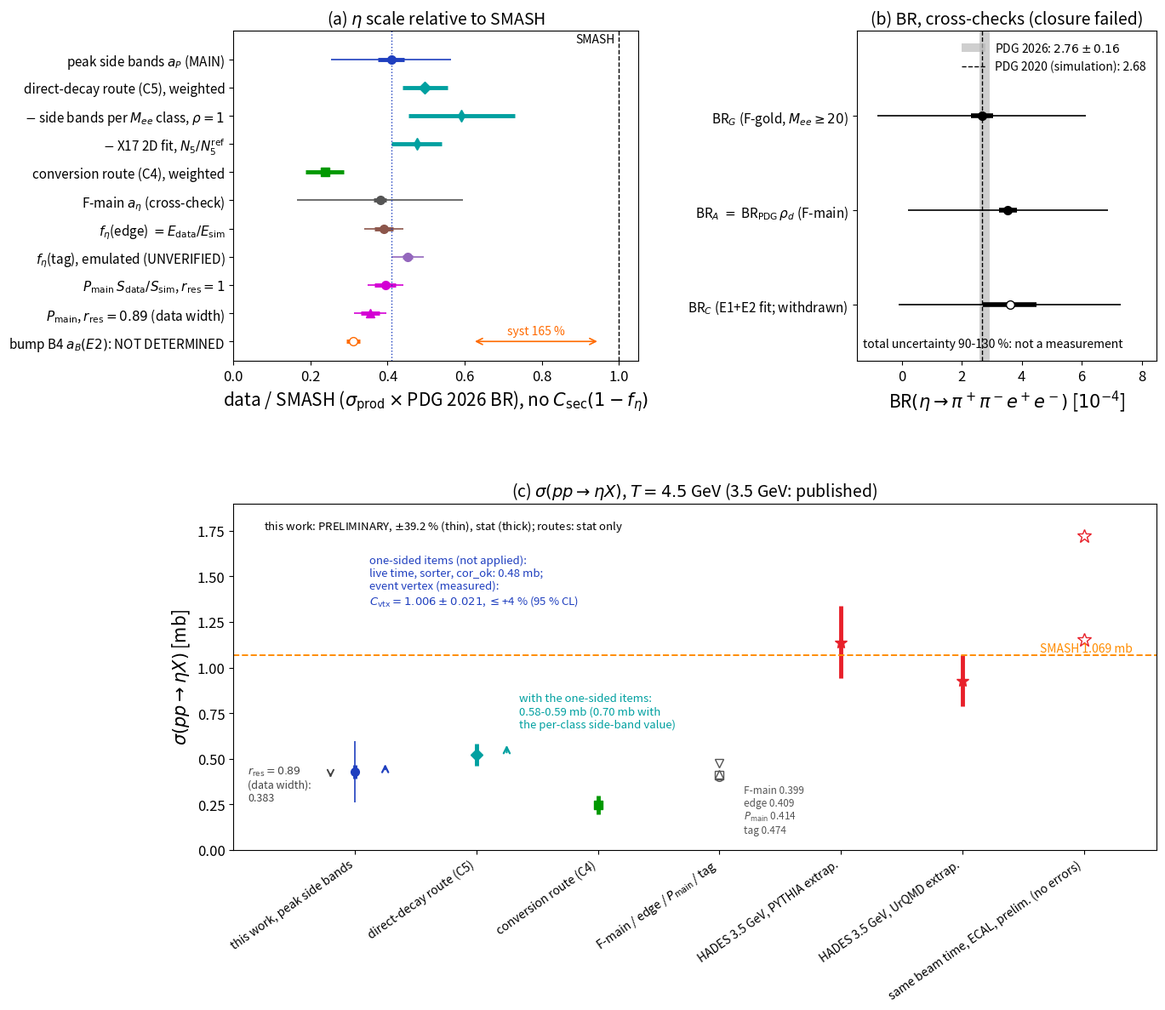

Generate this figure with matplotlib: (Note: this script raises an exception after producing the figure.)
#!/usr/bin/env python3
# ============================================================================
# fix2_P1abc.py -- final review (prefix fix2, 2026-11-14): copy of vtx_P1abc.py with three changes in panel (c):
#   the total error of sigma is 38.3 % (the +-5 % period normalisation of Part II added to N; fix2_numbers.txt);
#   the arrow of the direct-decay route with the one-sided items starts at its weighted value 0.522 mb and ends at 0.588 mb
#   (0.58-0.59 mb; the per-class side-band value 0.621 mb would give 0.70 mb, written next to it);
#   the label no longer mixes the two definitions. Output: docs/latex/figs_all/fix2_P1abc.pdf/.png.
# Run: python3 -I plots/all_report/fix2_P1abc.py   (seconds). Original header follows.
# ----------------------------------------------------------------------------
# vtx_P1abc.py  --  Fig. P1 panels (a)-(c) of report_all after the measurement of the eta efficiency of the event-vertex cut
# (integration of 2026-11-14). Copy of the P1 part of fix_figs.py (review fix; same numbers, colours and layout); the only
# change is panel (c): the arrow of the one-sided items no longer contains the event-vertex factor x1.4-1.7 (measured:
# C_vtx = 1.006 +- 0.021, notes_all/ve_verify_note.md) and points to 0.48 mb (live time x sorter x cor_ok = 1.109-1.127,
# tables_all/vtx_numbers.txt); a second arrow shows the direct-decay route with the same items (0.58-0.70 mb).
# Output: docs/latex/figs_all/vtx_P1abc.pdf/.png (fix_P1abc.pdf is left unchanged).
# Run: python3 -I plots/all_report/vtx_P1abc.py   (seconds)
# ----------------------------------------------------------------------------
# _v3 copy (2026-11-15, FIGURE AGENT C of the fourth integration): ruling D40 (option (a): the peak-tail family t = 1 +- 0.5
# is counted; sigma(peak) and a_P +-8.75 %). Three changes, nothing else:
#   panel (a): the total of a_P gains the peak-tail term: syst sqrt(35.5^2 + 8.75^2) = 36.6 % (p3w_tableS1_v3.tex);
#   panel (c): the total of sigma(peak) is 39.2 % instead of 38.3 % (0.429 x 0.3925 = 0.168 mb; sigma_headline_v3.tex),
#              and the note on the panel says +-39.2 %.
# D38 does not enter this figure (the peak has no C2; 'edge 0.409' is the uncorrected per-slice edge, unchanged).
# Output: docs/latex/figs_all/fix2_P1abc_v3.pdf/.png.
# Run: python3 -I plots/all_report/fix2_P1abc_v3.py   (seconds)
# ============================================================================
import math
import numpy as np
import matplotlib
matplotlib.use("Agg")
import matplotlib.pyplot as plt

FIG = "/home/przygoda/HADES/FAT/FAT/docs/latex/figs_all/"
TAB = "/home/przygoda/HADES/FAT/FAT/docs/latex/tables_all/"
plt.rcParams.update({"font.size": 13, "axes.labelsize": 15, "axes.titlesize": 14, "legend.fontsize": 11, "xtick.labelsize": 12,
                     "ytick.labelsize": 12, "pdf.fonttype": 42})
PAL = dict(main="#1f3fbf", direct="#00a0a0", conv="#009900", fmain="#555555", b4="#ff6a00", edge="#8c564b", tag="#9467bd", pm="#d400d4",
           lit="#e8202a", smash="#ff8c00")

# ---------------------------------------------------------------- eta-scale estimates (PDG 2026; fix_numbers.txt)
# (label, value, stat, total, colour, marker, note)
SC = [("peak side bands $a_P$ (MAIN)", 0.4091, 0.0348, 0.4091 * math.sqrt(0.085 ** 2 + 0.355 ** 2 + 0.0875 ** 2 + 0.059 ** 2), PAL["main"], "o", "total incl. composition $\\pm32\\%$"),
      ("direct-decay route (C5), weighted", 0.497, 0.059, None, PAL["direct"], "D", "stat only"),
      ("$-$ side bands per $M_{ee}$ class, $\\rho=1$", 0.592, 0.139, None, PAL["direct"], "d", ""),
      ("$-$ X17 2D fit, $N_5/N_5^{\\mathrm{ref}}$", 0.476, 0.065, None, PAL["direct"], "d", ""),
      ("conversion route (C4), weighted", 0.237, 0.049, None, PAL["conv"], "s", "stat only"),
      ("F-main $a_\\eta$ (cross-check)", 0.3806, 0.0169, 0.3806 * math.sqrt(0.044 ** 2 + 0.555 ** 2 + 0.104 ** 2), PAL["fmain"], "o", ""),
      ("$f_\\eta$(edge) $=E_{\\mathrm{data}}/E_{\\mathrm{sim}}$", 0.3899, 0.0239, math.sqrt(0.0239 ** 2 + 0.039 ** 2 + 0.021 ** 2), PAL["edge"], "o", ""),
      ("$f_\\eta$(tag), emulated (UNVERIFIED)", 0.4520, 0.014, math.sqrt(0.014 ** 2 + 0.040 ** 2), PAL["tag"], "o", ""),
      ("$P_{\\mathrm{main}}$ $S_{\\mathrm{data}}/S_{\\mathrm{sim}}$, $r_{\\mathrm{res}}=1$", 0.3944, 0.0276, math.sqrt(0.0276 ** 2 + 0.0378 ** 2), PAL["pm"], "o", ""),
      ("$P_{\\mathrm{main}}$, $r_{\\mathrm{res}}=0.89$ (data width)", 0.3548, 0.0248, math.sqrt(0.0248 ** 2 + 0.0340 ** 2), PAL["pm"], "^", ""),
      ("bump B4 $a_B(E2)$: NOT DETERMINED", 0.3103, 0.018, None, PAL["b4"], "o", "syst 165 %")]

def draw_scales(ax, title=True):
    n = len(SC)
    for k, (lab, v, s, t, col, mk, note) in enumerate(SC):
        y = n - k
        if t is not None: ax.errorbar(v, y, xerr=t, fmt="none", ecolor=col, elinewidth=1.2, capsize=0)
        ax.errorbar(v, y, xerr=s, fmt=mk, color=col, ms=7, elinewidth=3.5, capsize=0, mfc=col if "NOT" not in lab else "white")
        if "NOT" in lab:
            ax.annotate("", xy=(0.95, y), xytext=(0.62, y), arrowprops=dict(arrowstyle="<->", color=col, lw=1.2))
            ax.text(0.785, y + 0.25, "syst 165 %", color=col, ha="center", fontsize=10)
    ax.axvline(0.4091, color=PAL["main"], ls=":", lw=1)
    ax.axvline(1.0, color="k", ls="--", lw=1); ax.text(0.99, n + 0.6, "SMASH", ha="right", fontsize=10)
    ax.set_yticks(range(n, 0, -1)); ax.set_yticklabels([s[0] for s in SC], fontsize=11)
    ax.set_xlim(0, 1.05); ax.set_ylim(0.3, n + 1.0)
    ax.set_xlabel("data / SMASH ($\\sigma_{\\mathrm{prod}}\\times$PDG 2026 BR), no $C_{\\mathrm{sec}}(1-f_\\eta)$")
    if title: ax.set_title("$\\eta$ scale estimates (thick: stat; thin: total)")

# ---------------------------------------------------------------- P1 (a)(b)(c)
fig = plt.figure(figsize=(14, 12.5))
gsP = fig.add_gridspec(2, 2, width_ratios=[1.35, 1.0], height_ratios=[1, 1.05], hspace=0.42, wspace=0.62)
axs = [fig.add_subplot(gsP[0, 0]), fig.add_subplot(gsP[0, 1]), fig.add_subplot(gsP[1, :])]
draw_scales(axs[0], title=False); axs[0].set_title("(a) $\\eta$ scale relative to SMASH")
ax = axs[1]
BR = [("BR$_G$ (F-gold, $M_{ee}\\geq20$)", 2.666, 0.371, math.sqrt(0.371 ** 2 + 3.383 ** 2 + 0.667 ** 2 + 0.09 ** 2)),
      ("BR$_A$ $=$ BR$_{\\mathrm{PDG}}\\,\\rho_d$ (F-main)", 3.540, 0.308, math.sqrt(0.308 ** 2 + 3.253 ** 2 + 0.609 ** 2 + 0.11 ** 2)),
      ("BR$_C$ (E1+E2 fit; withdrawn)", 3.6, 0.9, math.sqrt(0.9 ** 2 + 3.6 ** 2))]
ax.axvspan(2.76 - 0.16, 2.76 + 0.16, color="#bbbbbb", alpha=0.7, lw=0, label="PDG 2026: $2.76\\pm0.16$")
ax.axvline(2.68, color="k", ls="--", lw=1, label="PDG 2020 (simulation): 2.68")
for k, (lab, v, s, t) in enumerate(BR):
    y = 3 - k
    ax.errorbar(v, y, xerr=t, fmt="none", ecolor="k", elinewidth=1.2)
    ax.errorbar(v, y, xerr=s, fmt="o", color="k", ms=7, elinewidth=4, mfc="k" if k < 2 else "white")
ax.set_yticks([3, 2, 1]); ax.set_yticklabels([b[0] for b in BR], fontsize=11)
ax.set_ylim(0.4, 3.9); ax.set_xlim(-1.5, 8.5)
ax.set_xlabel("BR$(\\eta\\to\\pi^+\\pi^-e^+e^-)$ [$10^{-4}$]")
ax.set_title("(b) BR, cross-checks (closure failed)")
ax.legend(loc="upper right", fontsize=10, frameon=False)
ax.text(-1.3, 0.55, "total uncertainty 90-130 %: not a measurement", fontsize=10)
ax = axs[2]
pts = [("this work, peak side bands", 0.429, 0.036, 0.429 * 0.3925, PAL["main"], "o"),
       ("  direct-decay route (C5)", 0.522, 0.062, None, PAL["direct"], "D"),
       ("  conversion route (C4)", 0.249, 0.051, None, PAL["conv"], "s"),
       ("  F-main / edge / $P_{\\mathrm{main}}$ / tag", None, None, None, None, None),
       ("HADES 3.5 GeV, PYTHIA extrap.", 1.14, 0.20, None, PAL["lit"], "*"),
       ("HADES 3.5 GeV, UrQMD extrap.", 0.93, 0.14, None, PAL["lit"], "*"),
       ("same beam time, ECAL, prelim. (no errors)", None, None, None, None, None)]
n = len(pts)
for k, (lab, v, s, t, col, mk) in enumerate(pts):
    x = k + 1
    if v is None: continue
    if t is not None: ax.errorbar(x, v, yerr=t, fmt="none", ecolor=col, elinewidth=1.2)
    ax.errorbar(x, v, yerr=s, fmt=mk, color=col, ms=10 if mk == "*" else 7, elinewidth=3.5)
for v, mk, nm in ((0.399, "o", "F-main 0.399"), (0.409, "s", "edge 0.409"), (0.414, "^", "$P_{\\mathrm{main}}$ 0.414"), (0.474, "v", "tag 0.474")):
    ax.plot(4, v, mk, color="#555555", mfc="white", ms=7)
ax.text(4.2, 0.36, "F-main 0.399\nedge 0.409\n$P_{\\mathrm{main}}$ 0.414\ntag 0.474", fontsize=8.5, color="#555555", va="top")
ax.plot([7, 7], [1.15, 1.72], "*", color=PAL["lit"], mfc="white", ms=12)
ax.annotate("", xy=(1.25, 0.484), xytext=(1.25, 0.429), arrowprops=dict(arrowstyle="->", color=PAL["main"], lw=1.6))
ax.text(1.12, 1.62, "one-sided items (not applied):\nlive time, sorter, cor_ok: 0.48 mb;\nevent vertex (measured):\n$C_{\\mathrm{vtx}}=1.006\\pm0.021$, $\\leq$+4 % (95 % CL)",
        fontsize=9.5, color=PAL["main"], va="top")
ax.annotate("", xy=(2.25, 0.588), xytext=(2.25, 0.522), arrowprops=dict(arrowstyle="->", color=PAL["direct"], lw=1.6))
ax.text(2.35, 0.86, "with the one-sided items:\n0.58-0.59 mb (0.70 mb with\nthe per-class side-band value)", fontsize=9.5, color=PAL["direct"], va="top")
ax.annotate("", xy=(0.8, 0.383), xytext=(0.8, 0.429), arrowprops=dict(arrowstyle="->", color="#444444", lw=1.4))
ax.text(0.12, 0.27, "$r_{\\mathrm{res}}=0.89$\n(data width):\n0.383", fontsize=9, color="#444444")
ax.axhline(1.0694, color=PAL["smash"], ls="--", lw=1.4); ax.text(7.4, 1.085, "SMASH 1.069 mb", color=PAL["smash"], ha="right", fontsize=10)
ax.set_xticks(range(1, n + 1)); ax.set_xticklabels([p[0] for p in pts], rotation=35, ha="right", fontsize=10)
ax.set_xlim(0.0, n + 0.6); ax.set_ylim(0, 1.9)
ax.set_ylabel("$\\sigma(pp\\to\\eta X)$ [mb]")
ax.set_title("(c) $\\sigma(pp\\to\\eta X)$, $T=4.5$ GeV (3.5 GeV: published)")
ax.text(0.25, 1.82, "this work: PRELIMINARY, $\\pm$39.2 % (thin), stat (thick); routes: stat only", fontsize=9.5, va="top")
fig.savefig(FIG + "fix2_P1abc_v3.pdf", bbox_inches="tight"); fig.savefig(FIG + "fix2_P1abc_v3.png", dpi=70, bbox_inches="tight")
